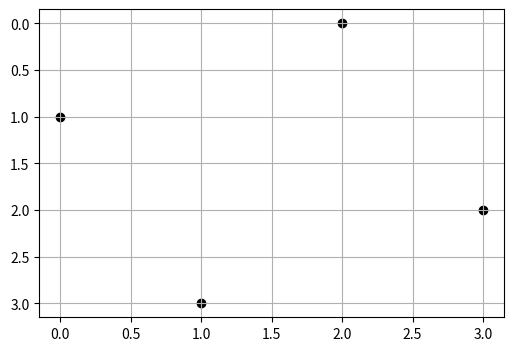
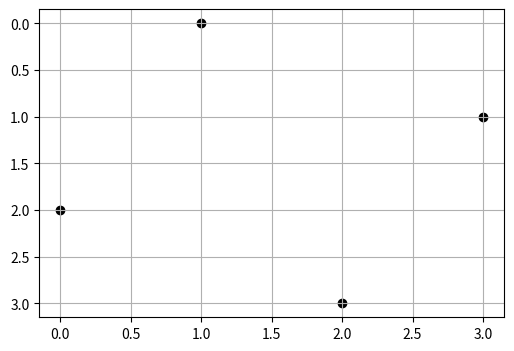

These charts were generated, in order, by the following Python code:
import matplotlib.pyplot as plt

def is_valid(x, i):
    for j in range(i):
        if (x[j] == x[i]) or (abs(x[i] - x[j]) == abs(i - j)):
            return False
    return True

def n_queens(x, i):
    if i == n:
        print(x)
        gera_tabuleiro(x)
    else:
        for j in range(n):
            x[i] = j
            if is_valid(x, i):
                n_queens(x, i+1)

def gera_tabuleiro(pos):
    coords = gera_coord(pos)
    p_x = [ponto[0] for ponto in coords]
    p_y = [ponto[1] for ponto in coords]
    
    plt.figure(figsize=(6, 4))
    plt.scatter(p_x, p_y, color='black', label='Pontos')
    plt.grid(True)
    plt.gca().invert_yaxis()
    plt.show()

def gera_coord(lista):
    result = [(i, lista[i]) for i in range(n)]
    return result
    

n = 4
n_queens([-1]*n, 0)